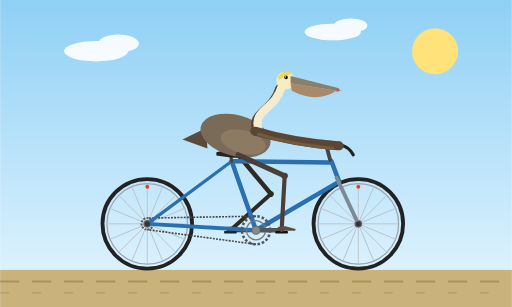
t = 0.00 s
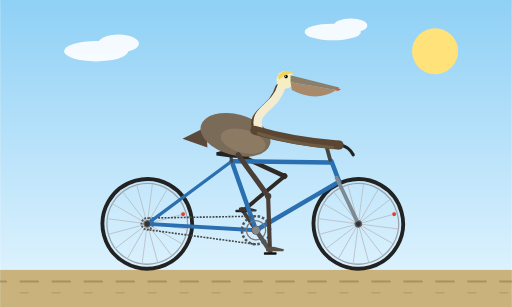
t = 0.31 s
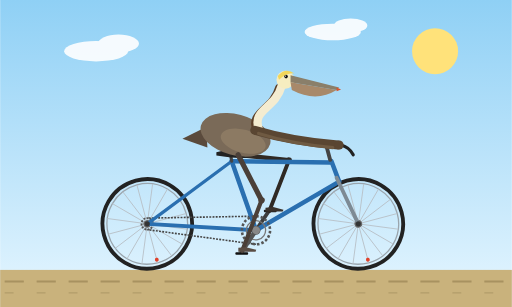
t = 0.69 s
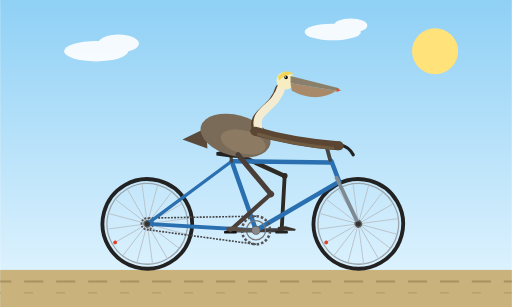
t = 1.00 s
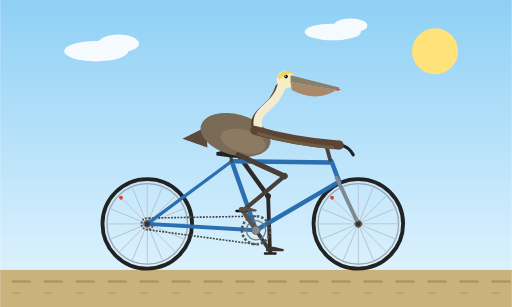
t = 1.31 s
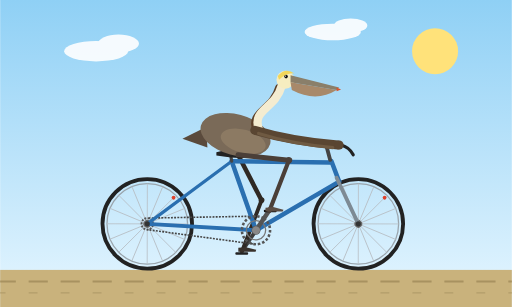
t = 1.69 s

The animated SVG that drew these frames (rendered in a browser with its animation timeline set to each time). Animation: 15 SMIL elements (animate=2,animateTransform=13); one cycle of 2.00 s, repeats indefinitely.

<svg xmlns="http://www.w3.org/2000/svg" viewBox="0 0 800 480" width="800" height="480">
  <defs>
    <linearGradient id="sky" x1="0" y1="0" x2="0" y2="1">
      <stop offset="0" stop-color="#8fd0f5"/>
      <stop offset="1" stop-color="#e6f6ff"/>
    </linearGradient>
  </defs>

  <rect x="0" y="0" width="800" height="480" fill="url(#sky)"/>
  <circle cx="680" cy="80" r="36" fill="#ffe27a"/>
  <g fill="#ffffff" opacity="0.9">
    <ellipse cx="150" cy="80" rx="50" ry="16"/>
    <ellipse cx="185" cy="68" rx="32" ry="14"/>
    <ellipse cx="520" cy="50" rx="44" ry="13"/>
    <ellipse cx="548" cy="40" rx="26" ry="11"/>
  </g>
  <rect x="0" y="422" width="800" height="58" fill="#c9b27c"/>
  <line x1="0" y1="440" x2="800" y2="440" stroke="#a89260" stroke-width="3" stroke-dasharray="30 20">
    <animate attributeName="stroke-dashoffset" from="0" to="50" dur="0.8s" repeatCount="indefinite"/>
  </line>
  <line x1="0" y1="458" x2="800" y2="458" stroke="#b39d6a" stroke-width="2" stroke-dasharray="14 36">
    <animate attributeName="stroke-dashoffset" from="0" to="50" dur="0.8s" repeatCount="indefinite"/>
  </line>

  <!-- Rear wheel -->
  <g transform="translate(230,350)">
    <g>
      <animateTransform attributeName="transform" type="rotate" from="0" to="360" dur="1.5s" repeatCount="indefinite"/>
      <circle r="70" fill="none" stroke="#222" stroke-width="6"/>
      <circle r="63" fill="none" stroke="#9aa5ad" stroke-width="2"/>
      <g stroke="#b8c0c6" stroke-width="1.3">
        <line x1="-63" y1="0" x2="63" y2="0"/>
        <line x1="-63" y1="0" x2="63" y2="0" transform="rotate(22.5)"/>
        <line x1="-63" y1="0" x2="63" y2="0" transform="rotate(45)"/>
        <line x1="-63" y1="0" x2="63" y2="0" transform="rotate(67.5)"/>
        <line x1="-63" y1="0" x2="63" y2="0" transform="rotate(90)"/>
        <line x1="-63" y1="0" x2="63" y2="0" transform="rotate(112.5)"/>
        <line x1="-63" y1="0" x2="63" y2="0" transform="rotate(135)"/>
        <line x1="-63" y1="0" x2="63" y2="0" transform="rotate(157.5)"/>
      </g>
      <circle r="9" fill="none" stroke="#555" stroke-width="3" stroke-dasharray="3 2"/>
      <circle r="6" fill="#666"/>
      <circle cx="0" cy="-58" r="3" fill="#e0402a"/>
    </g>
  </g>

  <!-- Front wheel -->
  <g transform="translate(560,350)">
    <g>
      <animateTransform attributeName="transform" type="rotate" from="0" to="360" dur="1.5s" repeatCount="indefinite"/>
      <circle r="70" fill="none" stroke="#222" stroke-width="6"/>
      <circle r="63" fill="none" stroke="#9aa5ad" stroke-width="2"/>
      <g stroke="#b8c0c6" stroke-width="1.3">
        <line x1="-63" y1="0" x2="63" y2="0"/>
        <line x1="-63" y1="0" x2="63" y2="0" transform="rotate(22.5)"/>
        <line x1="-63" y1="0" x2="63" y2="0" transform="rotate(45)"/>
        <line x1="-63" y1="0" x2="63" y2="0" transform="rotate(67.5)"/>
        <line x1="-63" y1="0" x2="63" y2="0" transform="rotate(90)"/>
        <line x1="-63" y1="0" x2="63" y2="0" transform="rotate(112.5)"/>
        <line x1="-63" y1="0" x2="63" y2="0" transform="rotate(135)"/>
        <line x1="-63" y1="0" x2="63" y2="0" transform="rotate(157.5)"/>
      </g>
      <circle r="6" fill="#666"/>
      <circle cx="0" cy="-58" r="3" fill="#e0402a"/>
    </g>
  </g>

  <!-- Far side crank and pedal -->
  <g transform="translate(400,360)">
    <g>
      <animateTransform attributeName="transform" type="rotate" from="180" to="540" dur="2s" repeatCount="indefinite"/>
      <line x1="0" y1="0" x2="40" y2="0" stroke="#3d3d3d" stroke-width="6" stroke-linecap="round"/>
      <g transform="translate(40,0)">
        <g>
          <animateTransform attributeName="transform" type="rotate" from="-180" to="-540" dur="2s" repeatCount="indefinite"/>
          <rect x="-10" y="1" width="20" height="4" rx="1.5" fill="#222"/>
        </g>
      </g>
    </g>
  </g>

  <!-- Far leg -->
  <g transform="translate(372,242)">
    <g>
      <animateTransform attributeName="transform" type="rotate" values="-39.9;-59.6;-82.6;-84.3;-65.6;-39.9;-23.9;-28.4;-39.9" dur="2s" repeatCount="indefinite"/>
      <line x1="0" y1="0" x2="0" y2="80" stroke="#2f2924" stroke-width="7" stroke-linecap="round"/>
      <g transform="translate(0,80)">
        <g>
          <animateTransform attributeName="transform" type="rotate" values="88.1;114.2;119.7;100.2;68.8;36.4;26.9;55.2;88.1" dur="2s" repeatCount="indefinite"/>
          <line x1="0" y1="0" x2="0" y2="85" stroke="#2f2924" stroke-width="6" stroke-linecap="round"/>
          <circle cx="0" cy="0" r="4.5" fill="#2f2924"/>
          <g transform="translate(0,85)">
            <g>
              <animateTransform attributeName="transform" type="rotate" values="-48.2;-54.6;-37.1;-15.9;-3.2;3.5;-3;-26.8;-48.2" dur="2s" repeatCount="indefinite"/>
              <polygon points="-6,-5 6,-6 22,-2 21,1 -6,1" fill="#3a322c"/>
            </g>
          </g>
        </g>
      </g>
    </g>
  </g>

  <!-- Chain -->
  <g stroke="#444" stroke-width="2.5" stroke-dasharray="3 2" fill="none">
    <line x1="400" y1="338" x2="230" y2="341"/>
    <line x1="400" y1="382" x2="230" y2="359"/>
  </g>

  <!-- Frame -->
  <g fill="none" stroke="#2a6fb0" stroke-width="7" stroke-linecap="round" stroke-linejoin="round">
    <line x1="400" y1="360" x2="362" y2="252"/>
    <line x1="362" y1="252" x2="516" y2="254"/>
    <line x1="518" y1="252" x2="530" y2="284"/>
    <line x1="530" y1="284" x2="400" y2="360"/>
    <line x1="400" y1="360" x2="230" y2="350" stroke-width="6"/>
    <line x1="362" y1="252" x2="230" y2="350" stroke-width="5"/>
  </g>
  <line x1="526" y1="278" x2="560" y2="350" stroke="#7d8a94" stroke-width="6" stroke-linecap="round"/>
  <line x1="516" y1="250" x2="510" y2="228" stroke="#444" stroke-width="6" stroke-linecap="round"/>
  <path d="M510,228 C524,222 544,226 552,242" fill="none" stroke="#222" stroke-width="5" stroke-linecap="round"/>
  <circle cx="400" cy="360" r="7" fill="#555"/>
  <circle cx="230" cy="350" r="4" fill="#333"/>
  <circle cx="560" cy="350" r="4" fill="#333"/>

  <!-- Saddle -->
  <line x1="362" y1="252" x2="360" y2="240" stroke="#444" stroke-width="5" stroke-linecap="round"/>
  <path d="M338,238 Q360,231 386,240 Q394,244 386,247 Q360,247 338,243 Z" fill="#222"/>

  <!-- Pelican upper body -->
  <g>
    <animateTransform attributeName="transform" type="translate" values="0 0;0 -2;0 0" dur="1s" repeatCount="indefinite"/>
    <polygon points="322,200 285,218 324,232" fill="#5a4a3c"/>
    <ellipse cx="368" cy="212" rx="56" ry="32" transform="rotate(15 368 212)" fill="#7a6a58"/>
    <ellipse cx="380" cy="222" rx="36" ry="18" transform="rotate(15 380 222)" fill="#948268" opacity="0.7"/>
    <path d="M405,205 C392,172 430,172 440,136" fill="none" stroke="#5b3f27" stroke-width="10" stroke-linecap="round" transform="translate(-5,2)"/>
    <path d="M405,205 C392,172 430,172 440,136" fill="none" stroke="#f4ecd0" stroke-width="13" stroke-linecap="round"/>
    <circle cx="446" cy="126" r="14" fill="#f6edc0"/>
    <path d="M434,120 Q446,106 460,116 Q448,114 436,126 Z" fill="#f2d65a"/>
    <path d="M454,130 L526,142 Q494,162 456,142 Z" fill="#a8896a"/>
    <path d="M454,119 L530,138 L526,142 L454,130 Z" fill="#8a7f6a"/>
    <path d="M526,138 L533,141 L526,144 Z" fill="#d6552e"/>
    <circle cx="447" cy="121" r="2.8" fill="#111"/>
    <circle cx="446.2" cy="120.2" r="0.9" fill="#fff"/>
    <path d="M398,205 Q455,222 528,228" fill="none" stroke="#5a4632" stroke-width="14" stroke-linecap="round"/>
    <path d="M404,210 Q455,226 520,232" fill="none" stroke="#6f5a42" stroke-width="5" stroke-linecap="round"/>
    <circle cx="530" cy="228" r="7" fill="#5a4632"/>
  </g>

  <!-- Near crank, chainring and pedal -->
  <g transform="translate(400,360)">
    <g>
      <animateTransform attributeName="transform" type="rotate" from="0" to="360" dur="2s" repeatCount="indefinite"/>
      <circle r="22" fill="none" stroke="#555" stroke-width="4" stroke-dasharray="4 3"/>
      <circle r="15" fill="none" stroke="#777" stroke-width="2"/>
      <line x1="0" y1="0" x2="40" y2="0" stroke="#555" stroke-width="7" stroke-linecap="round"/>
      <circle r="6" fill="#888"/>
      <g transform="translate(40,0)">
        <g>
          <animateTransform attributeName="transform" type="rotate" from="0" to="-360" dur="2s" repeatCount="indefinite"/>
          <rect x="-10" y="1" width="20" height="4" rx="1.5" fill="#111"/>
        </g>
      </g>
    </g>
  </g>

  <!-- Near leg -->
  <g transform="translate(372,242)">
    <g>
      <animateTransform attributeName="transform" type="rotate" values="-65.6;-39.9;-23.9;-28.4;-39.9;-59.6;-82.6;-84.3;-65.6" dur="2s" repeatCount="indefinite"/>
      <line x1="0" y1="0" x2="0" y2="80" stroke="#4a3f38" stroke-width="8" stroke-linecap="round"/>
      <g transform="translate(0,80)">
        <g>
          <animateTransform attributeName="transform" type="rotate" values="68.8;36.4;26.9;55.2;88.1;114.2;119.7;100.2;68.8" dur="2s" repeatCount="indefinite"/>
          <line x1="0" y1="0" x2="0" y2="85" stroke="#4a3f38" stroke-width="6.5" stroke-linecap="round"/>
          <circle cx="0" cy="0" r="5" fill="#4a3f38"/>
          <g transform="translate(0,85)">
            <g>
              <animateTransform attributeName="transform" type="rotate" values="-3.2;3.5;-3;-26.8;-48.2;-54.6;-37.1;-15.9;-3.2" dur="2s" repeatCount="indefinite"/>
              <polygon points="-6,-5 6,-6 22,-2 21,1 -6,1" fill="#5a4d44"/>
            </g>
          </g>
        </g>
      </g>
    </g>
  </g>
</svg>
